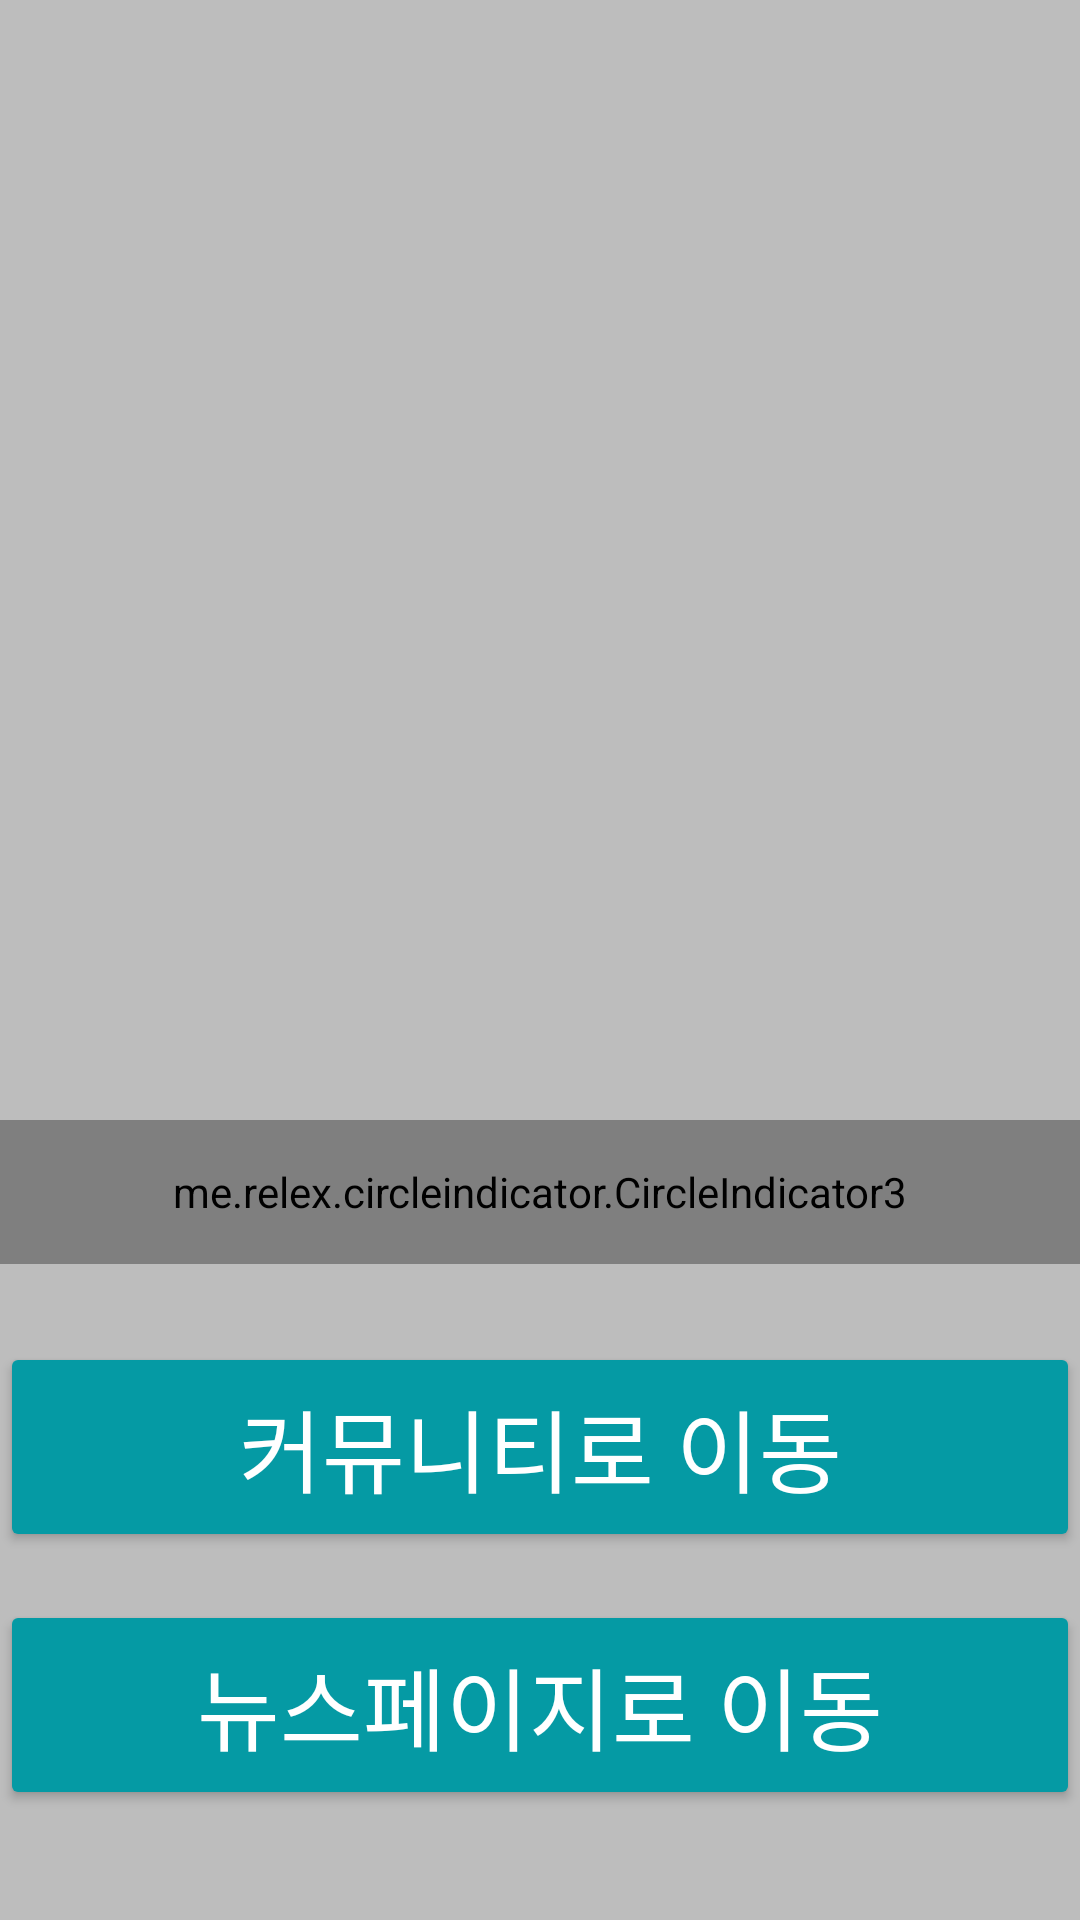

Write the Android layout XML for this screen, with the resource values it uses.
<!-- AndroidManifest.xml: application theme Theme.Mocap01 -->
<!-- res/layout/home.xml -->
<?xml version="1.0" encoding="utf-8"?>
<ScrollView
    xmlns:android="http://schemas.android.com/apk/res/android"
    xmlns:app="http://schemas.android.com/apk/res-auto"
    xmlns:tools="http://schemas.android.com/tools"
    android:layout_width="match_parent"
    android:layout_height="match_parent"
    android:background="#BDBDBD"
    tools:context=".SlidingActivity">

    <RelativeLayout
        android:layout_width="match_parent"
        android:layout_height="wrap_content">

        <ImageView
            android:id="@+id/photoImageView"
            android:layout_width="70dp"
            android:layout_height="70dp"
            android:scaleType="centerCrop"
            android:contentDescription="Profile Image"
            android:layout_marginTop="60dp"
            android:layout_marginStart="50dp" />

        <TextView
            android:id="@+id/nameTextView"
            android:layout_width="wrap_content"
            android:layout_height="wrap_content"
            android:layout_alignTop="@id/photoImageView"
            android:layout_marginStart="19dp"
            android:layout_marginTop="15dp"
            android:layout_toEndOf="@id/photoImageView"
            android:gravity="center_vertical"
            android:ellipsize="end"
            android:textSize="30dp"
            android:textStyle="bold" />

        <FrameLayout
            android:id="@+id/sliding"
            android:layout_below="@id/nameTextView"
            android:layout_width="match_parent"
            android:layout_height="300dp"
            android:layout_marginTop="16dp">

            <androidx.viewpager2.widget.ViewPager2
                android:id="@+id/viewpager"
                android:layout_width="match_parent"
                android:layout_height="match_parent"
                android:layout_centerHorizontal="true"
                android:clipChildren="false"
                android:clipToPadding="false"
                android:scaleType="fitXY" />

            <me.relex.circleindicator.CircleIndicator3
                android:id="@+id/indicator"
                android:layout_width="match_parent"
                android:layout_height="48dp"
                android:layout_gravity="bottom"
                android:layout_centerHorizontal="true"
                android:layout_marginBottom="10dp" />

        </FrameLayout>

        <Button
            android:id="@+id/community"
            android:layout_width="match_parent"
            android:layout_height="70dp"
            android:layout_below="@id/sliding"
            android:layout_centerHorizontal="true"
            android:layout_marginTop="16dp"
            android:text="커뮤니티로 이동"
            android:textSize="30sp"
            android:textColor="#fff"
            android:backgroundTint="#059AA4"/>
        <Button
            android:id="@+id/news"
            android:layout_width="match_parent"
            android:layout_height="70dp"
            android:layout_below="@id/community"
            android:layout_centerHorizontal="true"
            android:layout_marginTop="16dp"
            android:text="뉴스페이지로 이동"
            android:textSize="30sp"
            android:textColor="#fff"
            android:backgroundTint="#059AA4"/>

        <FrameLayout
            android:id="@+id/fragment_container"
            android:layout_width="match_parent"
            android:layout_height="match_parent"
            android:layout_below="@id/news" />

    </RelativeLayout>
</ScrollView>
<!-- resources referenced by this layout -->
<resources>
  <style name="Theme.Mocap01" parent="Base.Theme.Mocap01" />
  <style name="Base.Theme.Mocap01" parent="Theme.AppCompat.DayNight.NoActionBar">
          
          
      </style>
</resources>
